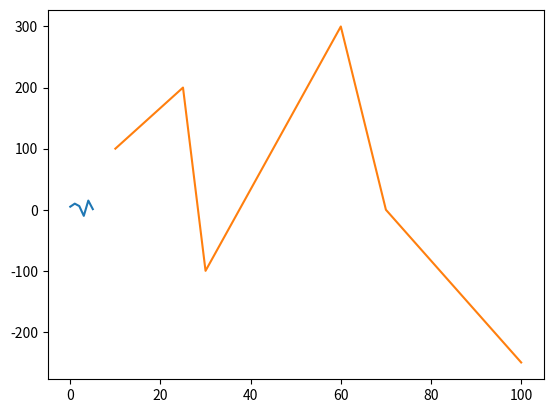

Here is the Python script that generated this plot:
import matplotlib.pyplot as plt

plt.plot([5,10,6,-10,15,1]) #paso los puntos pero igual los une. Si le paso un sólo string los considera de y, los valores de x los genera automáticament.
plt.show()

plt.plot([10,25,30,60,70,100], [100,200,-100,300,0,-250]) #el primer vector son las x y el segundo vector son las y
plt.show()

